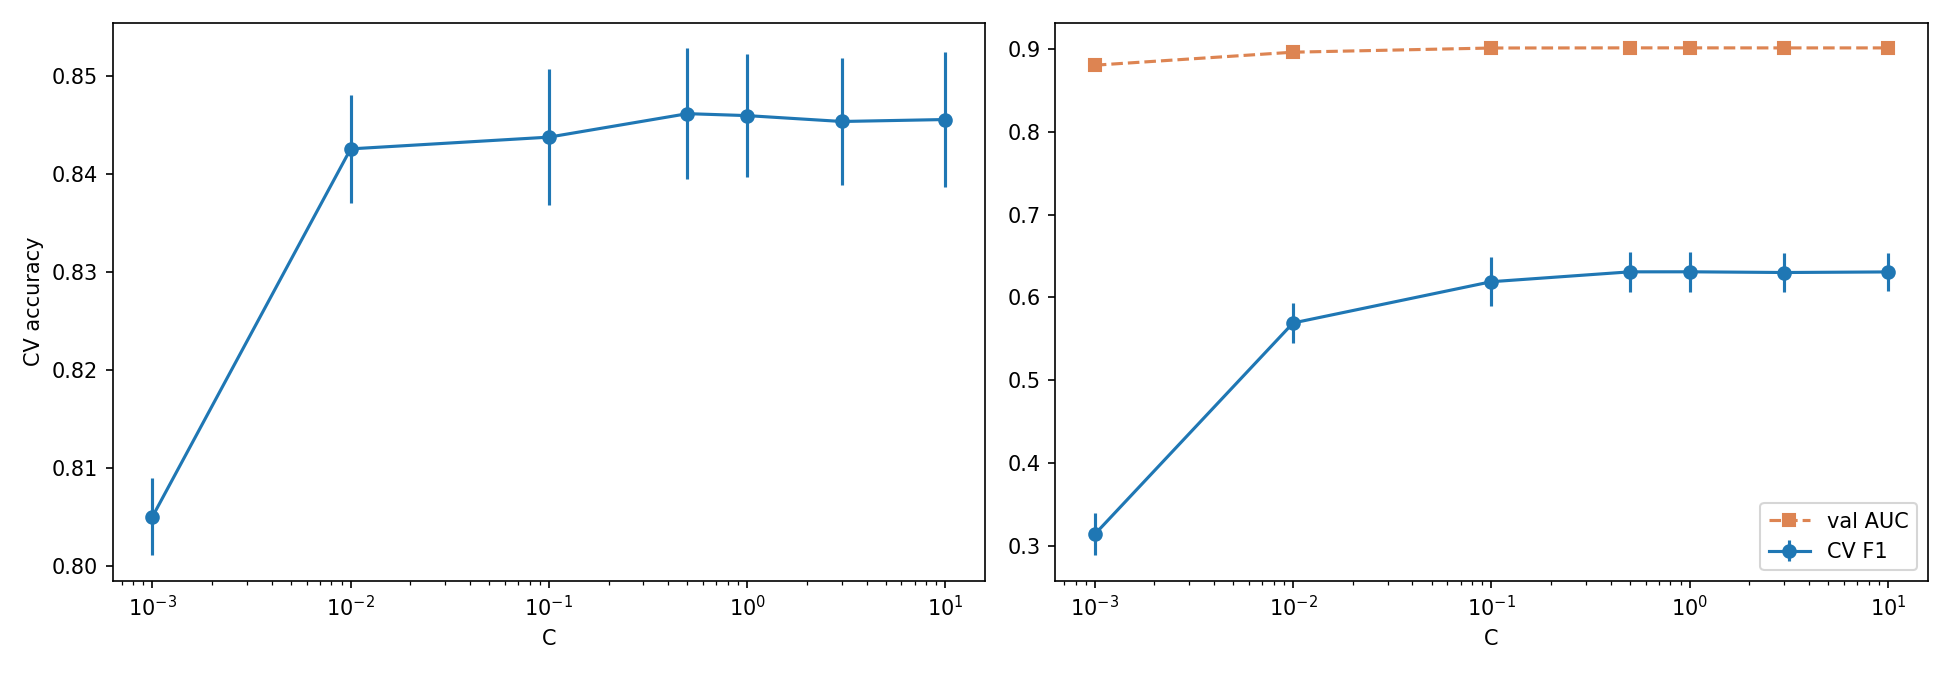

The data file committed next to this chart (first rows):
C, cv_acc, cv_acc_std, cv_f1, cv_f1_std, n_support, val_acc, val_f1, val_auc
0.001, 0.805, 0.0039, 0.3145, 0.0254, 2201, 0.8107, 0.3551, 0.8801
0.01, 0.8426, 0.0055, 0.5692, 0.0245, 1921, 0.8421, 0.5732, 0.8958
0.1, 0.8438, 0.0069, 0.619, 0.0297, 1767, 0.8494, 0.6277, 0.9008
0.5, 0.8462, 0.0067, 0.6309, 0.0245, 1735, 0.8497, 0.6346, 0.901
1.0, 0.846, 0.0063, 0.631, 0.0239, 1729, 0.8497, 0.6346, 0.901
3.0, 0.8454, 0.0065, 0.6301, 0.023, 1728, 0.8503, 0.6367, 0.9009
10.0, 0.8456, 0.0069, 0.6308, 0.023, 1725, 0.85, 0.6364, 0.9009
